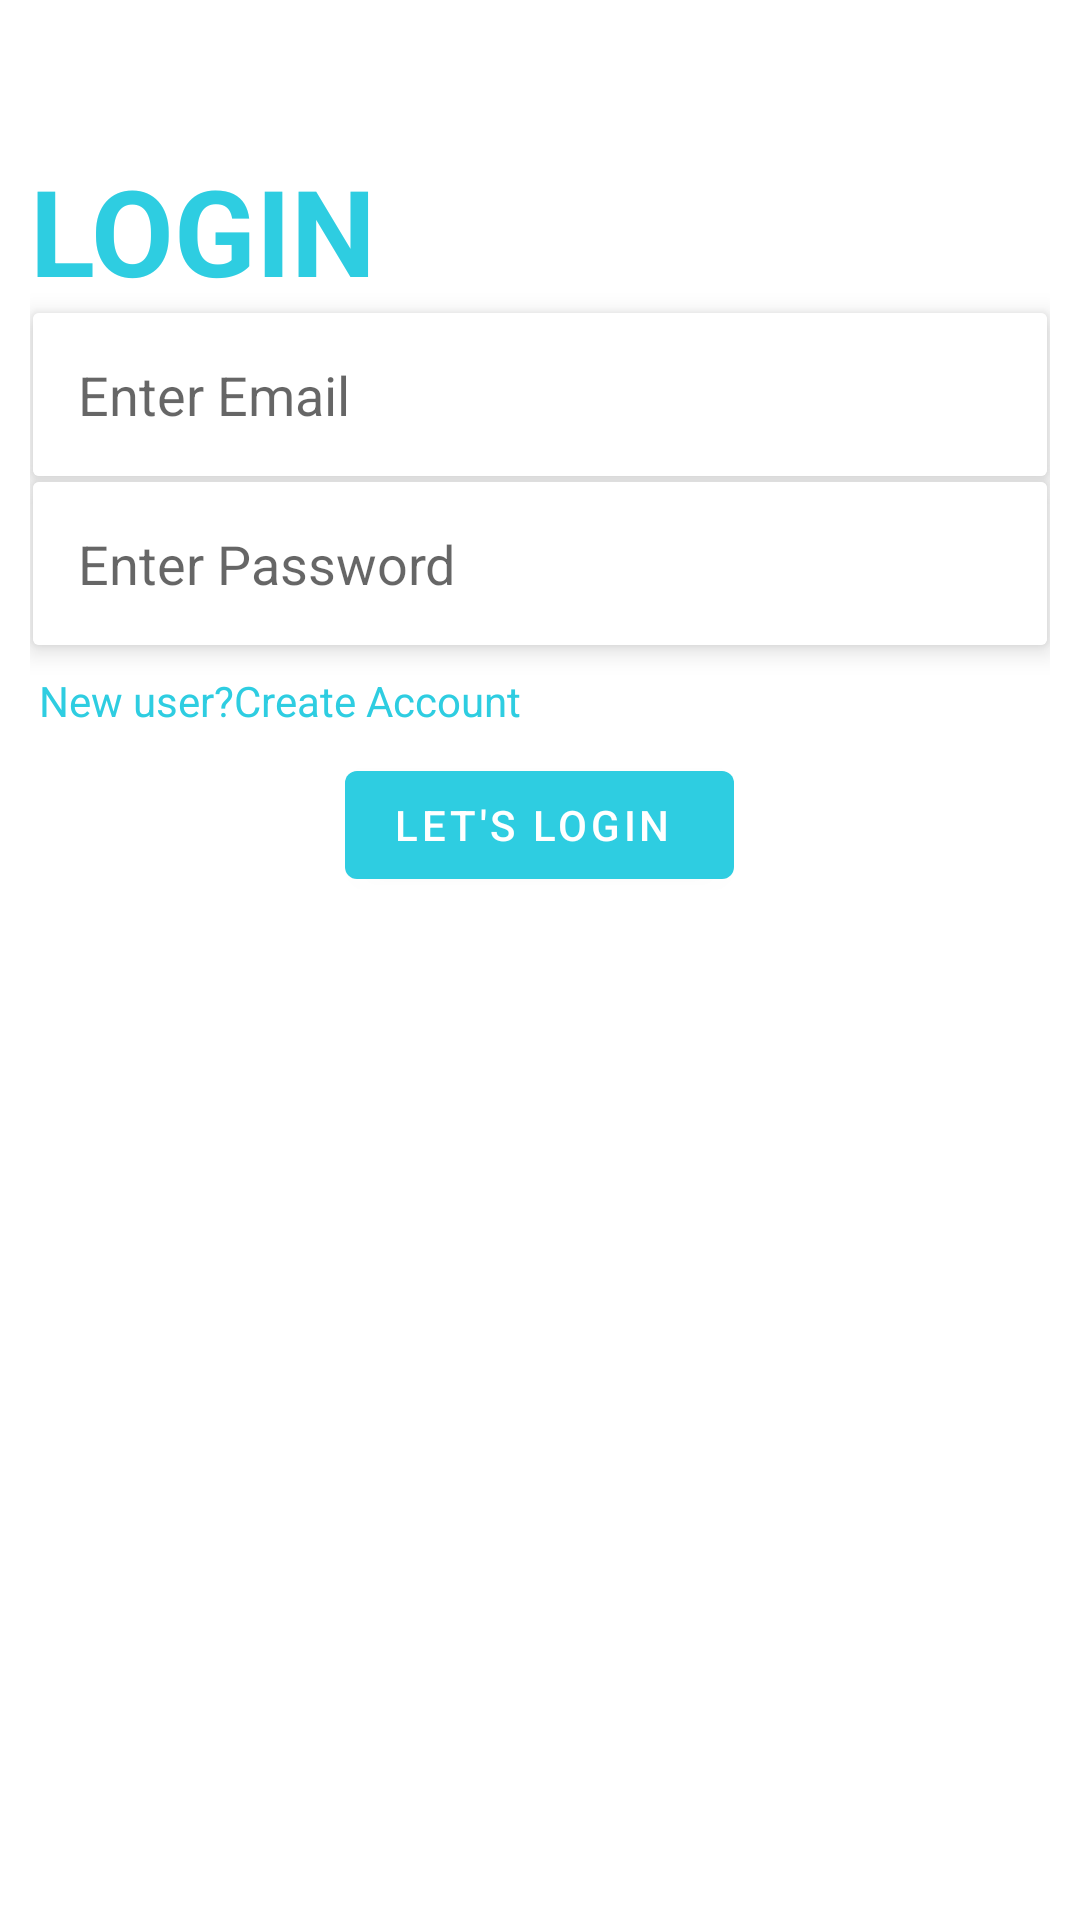

The Android layout XML behind this screen, and the referenced resources:
<!-- AndroidManifest.xml: application theme Theme.EeCcOoMm -->
<!-- res/layout/activity_main.xml -->
<?xml version="1.0" encoding="utf-8"?>
<LinearLayout xmlns:android="http://schemas.android.com/apk/res/android"
    xmlns:app="http://schemas.android.com/apk/res-auto"
    xmlns:tools="http://schemas.android.com/tools"
    android:layout_width="match_parent"
    android:layout_height="match_parent"
    tools:context=".MainActivity"
    android:padding="10dp"
    android:orientation="vertical">

    <TextView
        android:layout_marginTop="40dp"
        android:layout_width="wrap_content"
        android:layout_height="wrap_content"
        android:text="LOGIN"
        android:textColor="@color/skycolor"
        android:textStyle="bold"
        android:textSize="40dp"/>

    <androidx.cardview.widget.CardView
        android:layout_marginTop="10dp"
        android:layout_marginLeft="1dp"
        android:layout_marginRight="1dp"
        android:layout_marginBottom="1dp"
        android:layout_width="match_parent"
        android:layout_height="wrap_content"
        app:cardElevation="5dp"
        android:layout_margin="1dp">

        <EditText
            android:id="@+id/log_email"
            android:hint="Enter Email"
            android:padding="15dp"
            android:background="@drawable/edittext_bg"
            android:layout_width="match_parent"
            android:layout_height="wrap_content"/>
    </androidx.cardview.widget.CardView>


    <androidx.cardview.widget.CardView
        android:layout_marginTop="10dp"
        android:layout_marginLeft="1dp"
        android:layout_marginRight="1dp"
        android:layout_marginBottom="1dp"
        android:layout_width="match_parent"
        android:layout_height="wrap_content"
        app:cardElevation="5dp"
        android:layout_margin="1dp">

        <EditText
            android:id="@+id/log_pass"
            android:hint="Enter Password"
            android:inputType="textPassword"
            android:padding="15dp"
            android:background="@drawable/edittext_bg"
            android:layout_width="match_parent"
            android:layout_height="wrap_content"/>
    </androidx.cardview.widget.CardView>

    <TextView
        android:id="@+id/goToSignup"
        android:layout_width="wrap_content"
        android:layout_height="wrap_content"
        android:padding="3dp"
        android:text="New user?Create Account"
        android:textColor="@color/skycolor"
        android:layout_marginTop="5dp"/>

    <com.google.android.material.button.MaterialButton
        android:id="@+id/btn_login"
        android:layout_width="wrap_content"
        android:layout_height="wrap_content"
        android:layout_gravity="center"
        android:text="Let's LOGIN "
        android:layout_marginTop="5dp"/>

</LinearLayout>
<!-- resources referenced by this layout -->
<resources>
  <color name="skycolor">#2ECDE1</color>
  <!-- drawable edittext_bg (drawable) -->
  <?xml version="1.0" encoding="utf-8"?>
  
  <shape xmlns:android="http://schemas.android.com/apk/res/android">
      <solid android:color="@color/white"/>
  />
  </shape>
  <style name="Theme.EeCcOoMm" parent="Theme.MaterialComponents.DayNight.DarkActionBar">
          
          <item name="colorPrimary">@color/skycolor</item>
          <item name="colorPrimaryVariant">@color/skycolor</item>
          <item name="colorOnPrimary">@color/white</item>
          
          <item name="colorSecondary">@color/teal_200</item>
          <item name="colorSecondaryVariant">@color/teal_700</item>
          <item name="colorOnSecondary">@color/black</item>
          
          <item name="android:statusBarColor">?attr/colorPrimaryVariant</item>
          
      </style>
  <color name="white">#FFFFFFFF</color>
  <color name="teal_200">#FF03DAC5</color>
  <color name="teal_700">#FF018786</color>
  <color name="black">#FF000000</color>
</resources>
